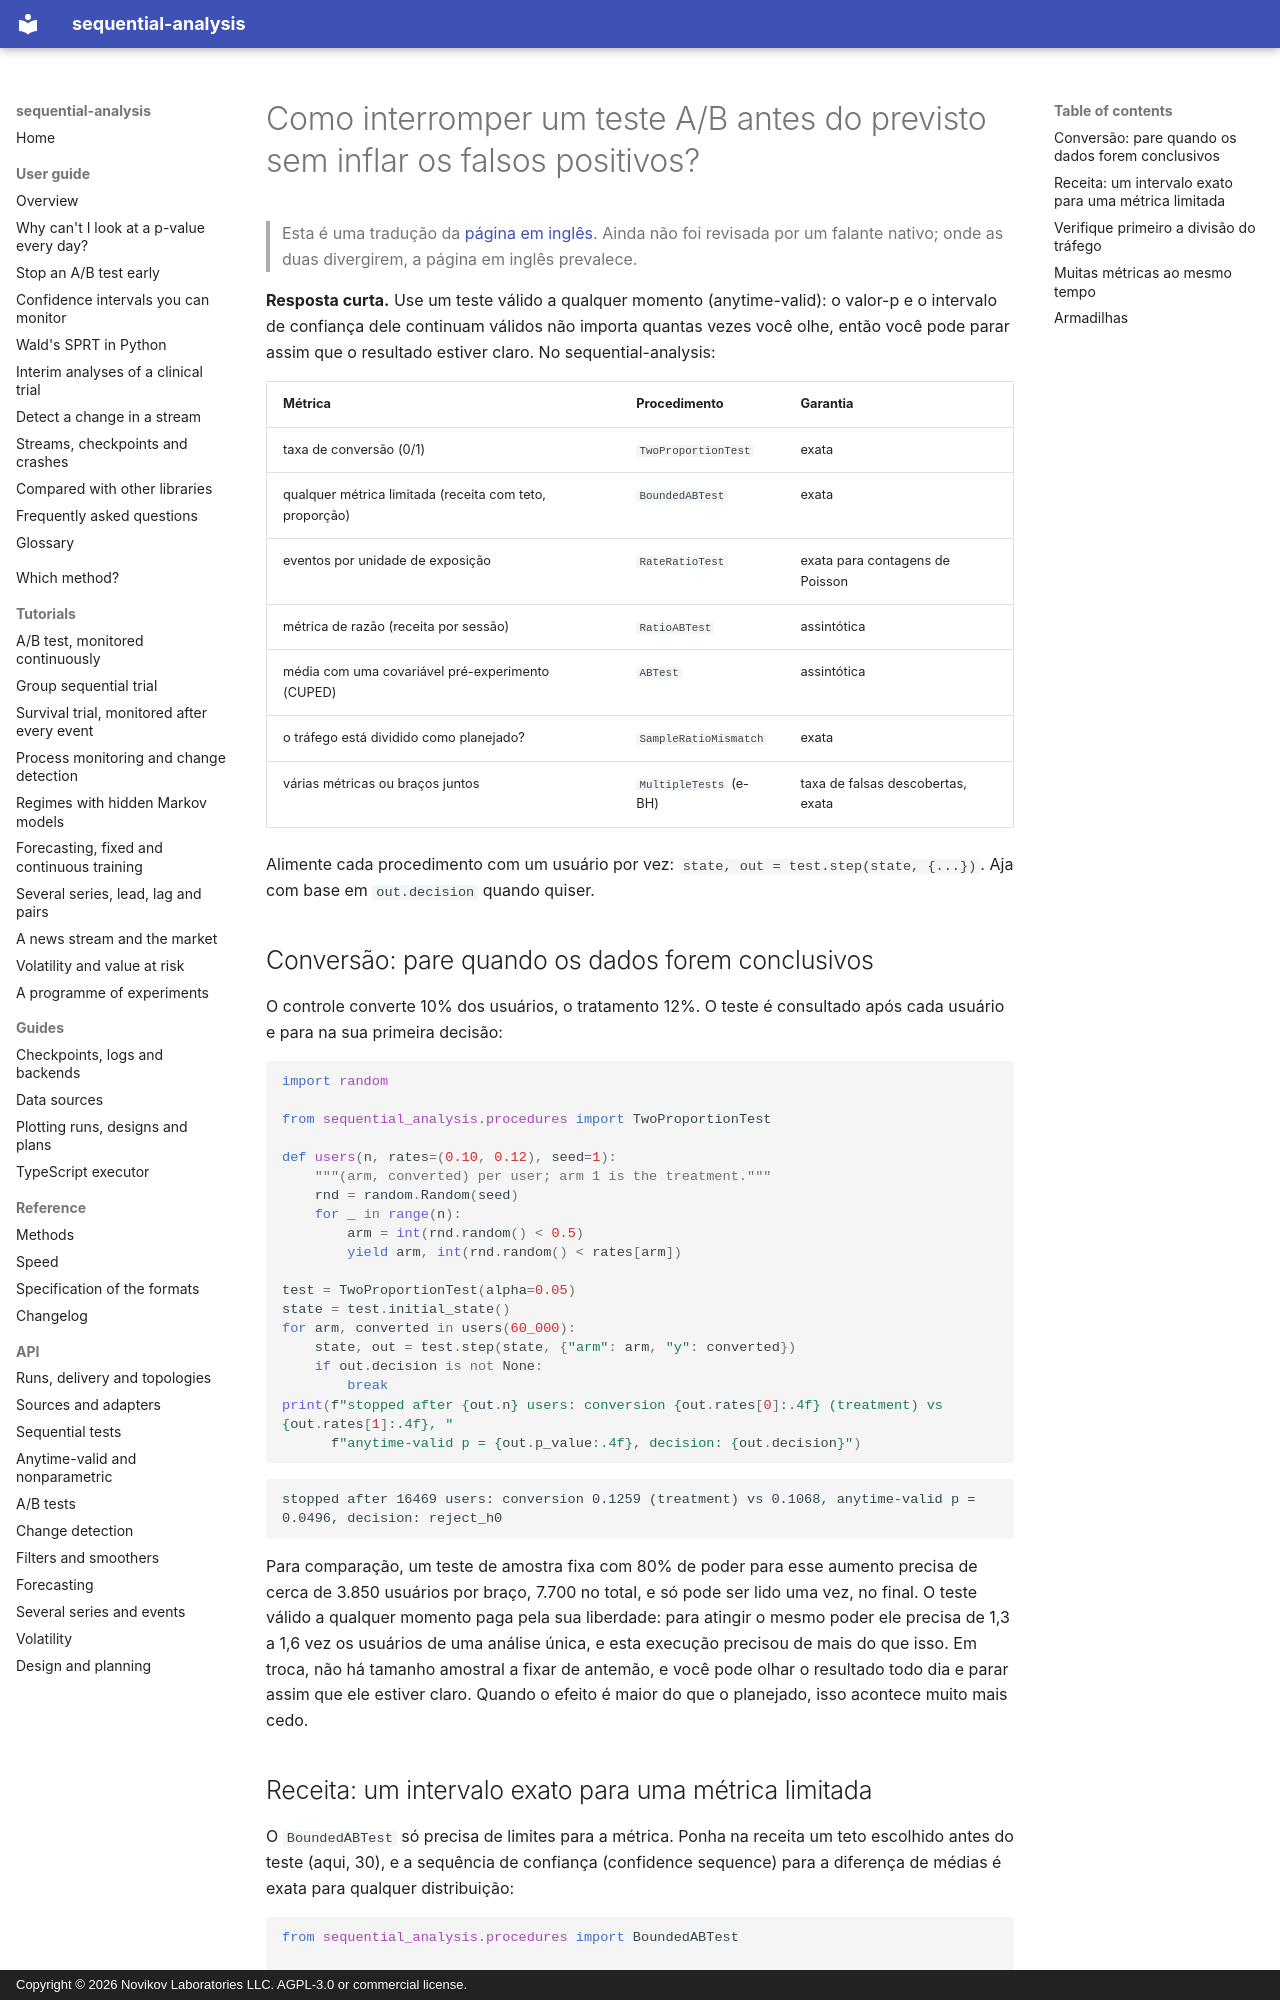

repository: andre-a-no/sequential-analysis · page: pt-br/guide/ab-testing/index.html · generator: mkdocs · copyright: Copyright © 2026 Novikov Laboratories LLC. AGPL-3.0 or commercial license.

---
description: Como interromper um teste A/B antes do previsto sem inflar os falsos positivos, em Python. Testes válidos a qualquer momento (anytime-valid) para conversão e receita limitada, verificação de desbalanceamento da proporção amostral (SRM) e controle da taxa de falsas descobertas em várias métricas, com sequential-analysis.
language: pt-BR
---

# Como interromper um teste A/B antes do previsto sem inflar os falsos positivos?

> Esta é uma tradução da [página em inglês](../../guide/ab-testing.md). Ainda não foi revisada por um falante nativo; onde as duas divergirem, a página em inglês prevalece.

**Resposta curta.** Use um teste válido a qualquer momento
(anytime-valid): o valor-p e o intervalo de confiança dele continuam
válidos não importa quantas vezes você olhe, então você pode parar
assim que o resultado estiver claro. No sequential-analysis:

| Métrica | Procedimento | Garantia |
|---|---|---|
| taxa de conversão (0/1) | `TwoProportionTest` | exata |
| qualquer métrica limitada (receita com teto, proporção) | `BoundedABTest` | exata |
| eventos por unidade de exposição | `RateRatioTest` | exata para contagens de Poisson |
| métrica de razão (receita por sessão) | `RatioABTest` | assintótica |
| média com uma covariável pré-experimento (CUPED) | `ABTest` | assintótica |
| o tráfego está dividido como planejado? | `SampleRatioMismatch` | exata |
| várias métricas ou braços juntos | `MultipleTests` (e-BH) | taxa de falsas descobertas, exata |

Alimente cada procedimento com um usuário por vez:
`state, out = test.step(state, {...})`. Aja com base em `out.decision`
quando quiser.

## Conversão: pare quando os dados forem conclusivos

O controle converte 10% dos usuários, o tratamento 12%. O teste é
consultado após cada usuário e para na sua primeira decisão:

```python
import random

from sequential_analysis.procedures import TwoProportionTest

def users(n, rates=(0.10, 0.12), seed=1):
    """(arm, converted) per user; arm 1 is the treatment."""
    rnd = random.Random(seed)
    for _ in range(n):
        arm = int(rnd.random() < 0.5)
        yield arm, int(rnd.random() < rates[arm])

test = TwoProportionTest(alpha=0.05)
state = test.initial_state()
for arm, converted in users(60_000):
    state, out = test.step(state, {"arm": arm, "y": converted})
    if out.decision is not None:
        break
print(f"stopped after {out.n} users: conversion {out.rates[0]:.4f} (treatment) vs {out.rates[1]:.4f}, "
      f"anytime-valid p = {out.p_value:.4f}, decision: {out.decision}")
```

```text
stopped after 16469 users: conversion 0.1259 (treatment) vs 0.1068, anytime-valid p = 0.0496, decision: reject_h0
```

Para comparação, um teste de amostra fixa com 80% de poder para esse
aumento precisa de cerca de 3.850 usuários por braço, 7.700 no total, e
só pode ser lido uma vez, no final. O teste válido a qualquer momento
paga pela sua liberdade: para atingir o mesmo poder ele precisa de 1,3
a 1,6 vez os usuários de uma análise única, e esta execução precisou de
mais do que isso. Em troca, não há tamanho amostral a fixar de antemão,
e você pode olhar o resultado todo dia e parar assim que ele estiver
claro. Quando o efeito é maior do que o planejado, isso acontece muito
mais cedo.
